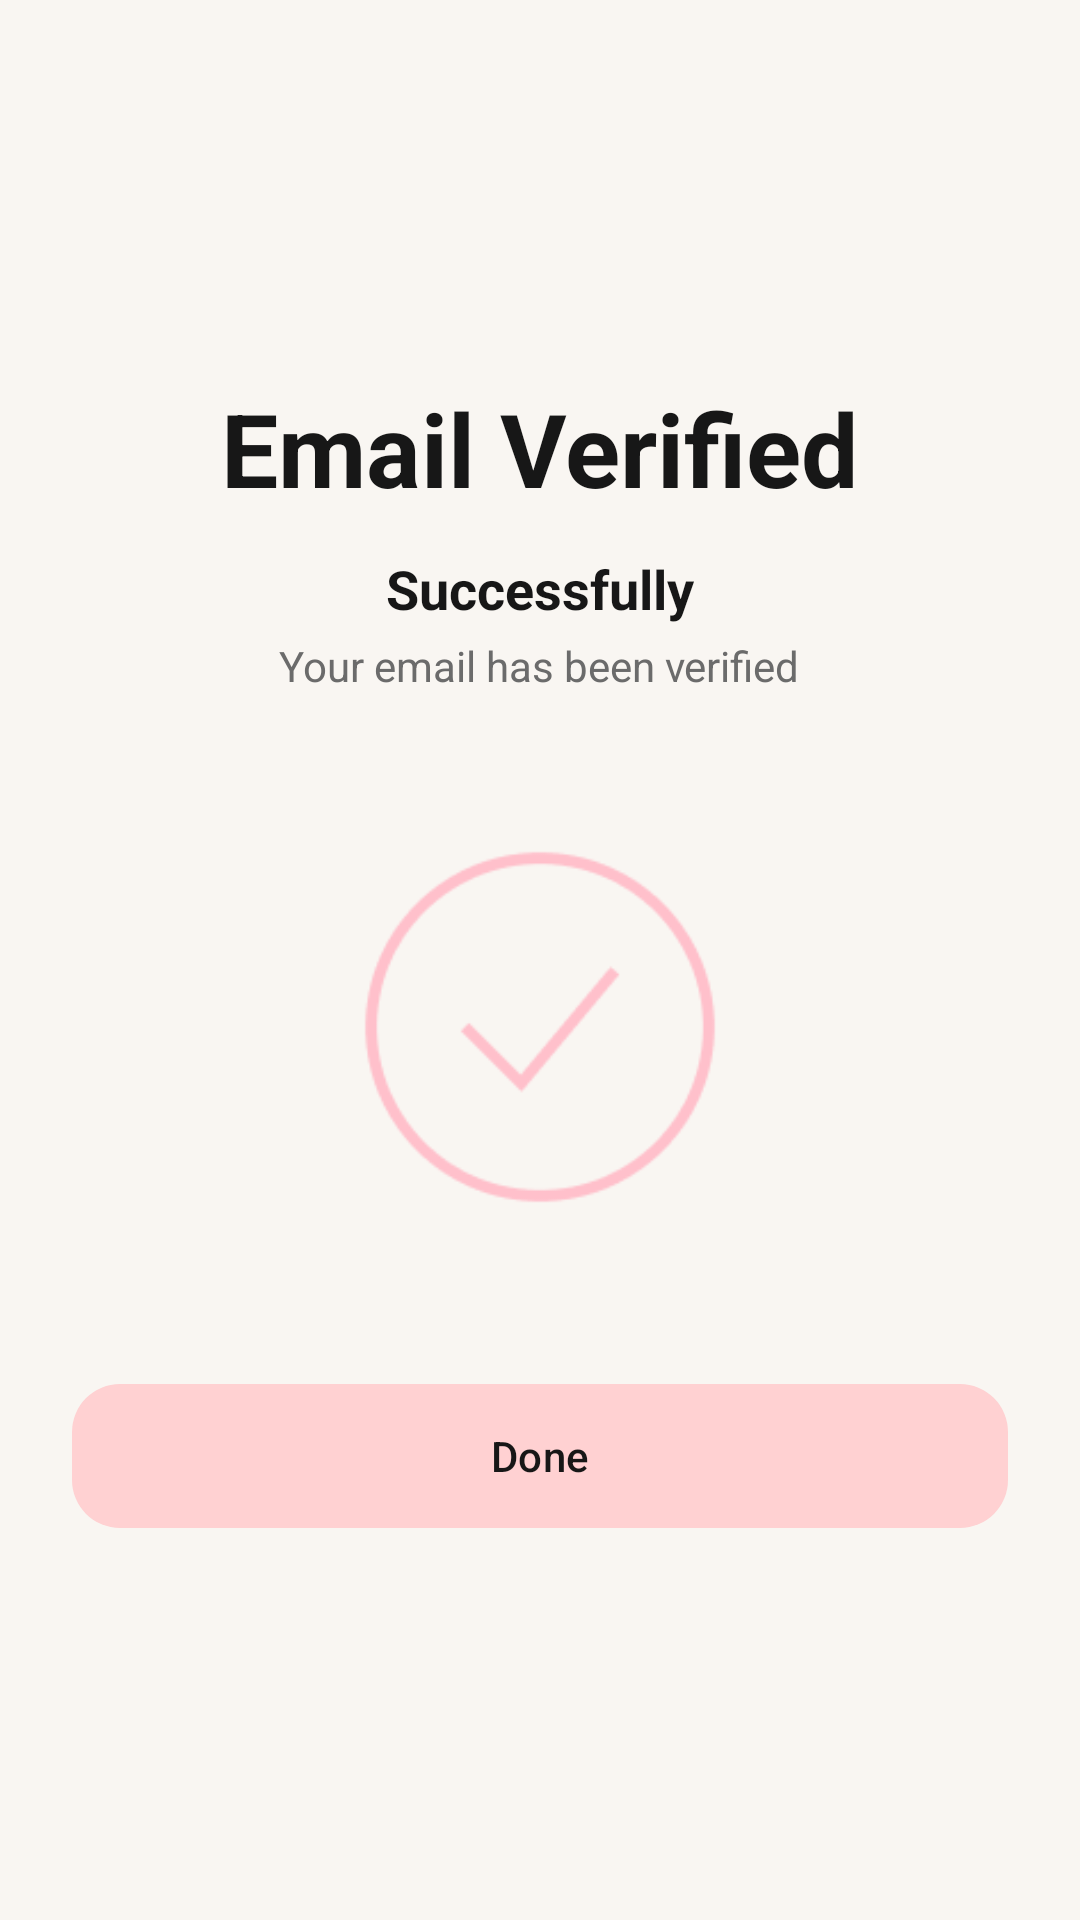

Write the Android layout XML for this screen, with the resource values it uses.
<!-- AndroidManifest.xml: application theme Theme.OutfitSync -->
<!-- res/layout/fragment_email_verified.xml -->
<?xml version="1.0" encoding="utf-8"?>
<androidx.constraintlayout.widget.ConstraintLayout xmlns:android="http://schemas.android.com/apk/res/android"
    xmlns:app="http://schemas.android.com/apk/res-auto"
    android:layout_width="match_parent"
    android:layout_height="match_parent"
    android:background="@color/colorBackground">

    <LinearLayout
        android:id="@+id/container"
        android:layout_width="0dp"
        android:layout_height="wrap_content"
        android:gravity="center"
        android:orientation="vertical"
        android:padding="24dp"
        app:layout_constraintBottom_toBottomOf="parent"
        app:layout_constraintEnd_toEndOf="parent"
        app:layout_constraintStart_toStartOf="parent"
        app:layout_constraintTop_toTopOf="parent">

        <TextView
            android:id="@+id/tvTitle"
            android:layout_width="wrap_content"
            android:layout_height="wrap_content"
            android:text="@string/title_email_verified"
            android:textColor="@color/colorOnBackground"
            android:textSize="34sp"
            android:textStyle="bold" />

        <TextView
            android:id="@+id/tvSuccess"
            android:layout_width="wrap_content"
            android:layout_height="wrap_content"
            android:layout_marginTop="12dp"
            android:text="@string/label_successfully"
            android:textColor="@color/colorOnBackground"
            android:textSize="18sp"
            android:textStyle="bold" />

        <TextView
            android:id="@+id/tvMessage"
            android:layout_width="wrap_content"
            android:layout_height="wrap_content"
            android:layout_marginTop="4dp"
            android:text="@string/message_email_verified"
            android:textColor="@color/colorOnBackgroundVariant"
            android:textSize="14sp" />

        <ImageView
            android:id="@+id/ivCheck"
            android:layout_width="150dp"
            android:layout_height="150dp"
            android:layout_marginTop="36dp"
            android:contentDescription="@string/cd_success_checkmark"
            app:srcCompat="@drawable/lets_icons_check_ring" />

        <com.google.android.material.button.MaterialButton
            android:id="@+id/btnDone"
            android:layout_width="match_parent"
            android:layout_height="56dp"
            android:layout_marginTop="40dp"
            android:text="@string/action_done"
            android:textColor="@color/colorOnBackground"
            app:backgroundTint="@color/colorPrimaryLight"
            app:cornerRadius="16dp" />
    </LinearLayout>

</androidx.constraintlayout.widget.ConstraintLayout>
<!-- resources referenced by this layout -->
<resources>
  <color name="colorBackground">#F9F6F2</color>
  <color name="colorOnBackground">#171717</color>
  <color name="colorOnBackgroundVariant">#6B6B6B</color>
  <color name="colorPrimaryLight">#FFD1D2</color>
  <!-- drawable lets_icons_check_ring: png bitmap (drawable, 4231 bytes) -->
  <string name="action_done">Done</string>
  <string name="cd_success_checkmark">Success checkmark</string>
  <string name="label_successfully">Successfully</string>
  <string name="message_email_verified">Your email has been verified</string>
  <string name="title_email_verified">Email Verified</string>
  <style name="Theme.OutfitSync" parent="Theme.Material3.DayNight.NoActionBar">
  
          <item name="colorPrimary">@color/colorPrimary</item>
          <item name="colorOnPrimary">@color/colorOnPrimary</item>
          <item name="colorSecondary">@color/colorSecondary</item>
          <item name="colorOnSecondary">@color/colorOnSecondary</item>
  
          <item name="android:windowBackground">@color/colorBackground</item>
          <item name="android:textColor">@color/colorOnBackground</item>
  
          <item name="android:statusBarColor">?attr/colorPrimary</item>
          <item name="android:windowLightStatusBar">false</item>
  
      </style>
  <color name="colorPrimary">#D84F66</color>
  <color name="colorOnPrimary">#FFFFFF</color>
  <color name="colorSecondary">#03DAC6</color>
  <color name="colorOnSecondary">#000000</color>
</resources>
